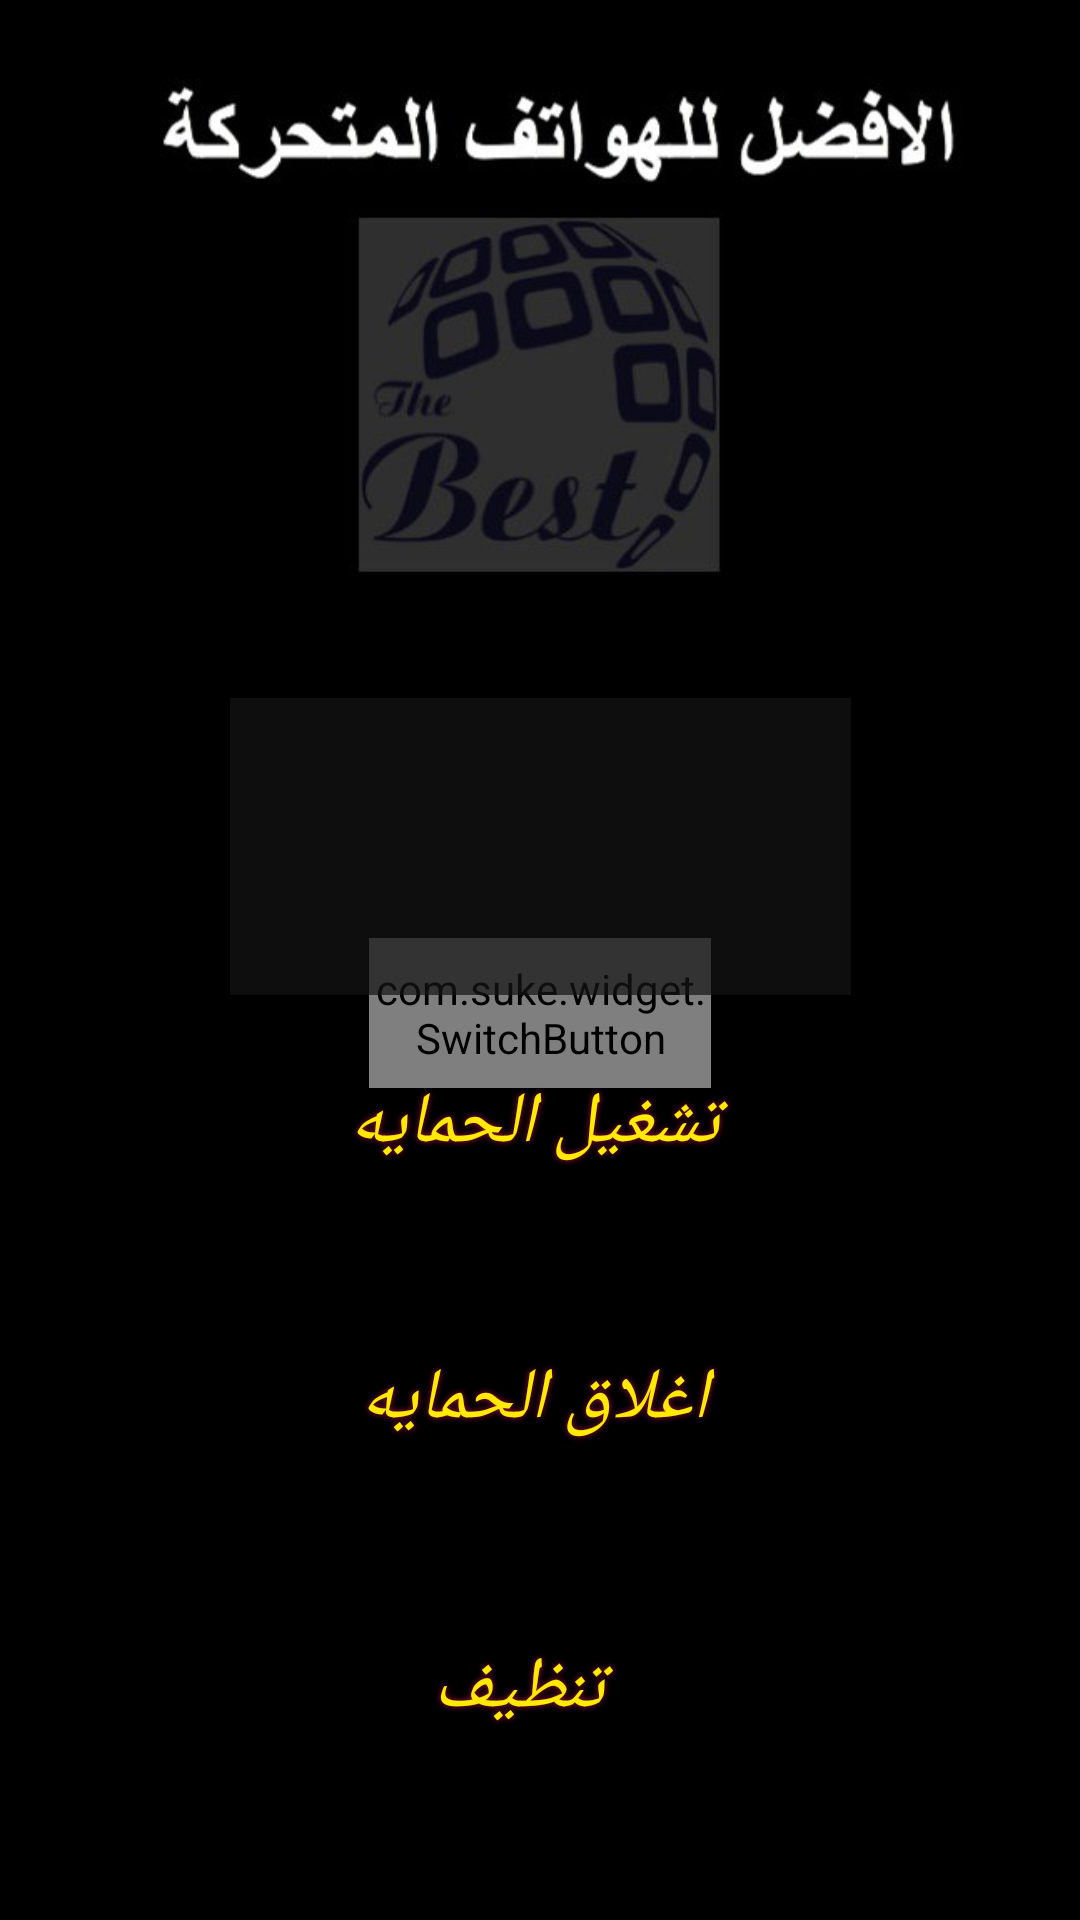

Android layout source for this screen:
<!-- AndroidManifest.xml: application theme AppTheme -->
<!-- res/layout/play2.xml -->
<?xml version="1.0" encoding="utf-8"?>
<androidx.constraintlayout.widget.ConstraintLayout xmlns:android="http://schemas.android.com/apk/res/android"
    xmlns:app="http://schemas.android.com/apk/res-auto"
    xmlns:tools="http://schemas.android.com/tools"
    android:layout_width="match_parent"
    android:layout_height="match_parent"
    android:background="@drawable/login_bg2"
    android:orientation="vertical"
    tools:context=".play2">

    <com.suke.widget.SwitchButton
        android:id="@+id/button_start_vpn2"
        android:layout_width="114dp"
        android:layout_height="50dp"
        android:text="Switch"
        app:layout_constraintBottom_toTopOf="@+id/buttonStart"
        app:layout_constraintEnd_toEndOf="parent"
        app:layout_constraintStart_toStartOf="parent"
        app:layout_constraintTop_toBottomOf="@+id/textView" />

    <Button
        android:id="@+id/buttonStart2"

        android:layout_width="211dp"
        android:layout_height="66dp"

        android:background="@drawable/homebb2"
        android:fontFamily="@font/calibri"
        android:shadowColor="#A81441"
        android:shadowDx="0"
        android:shadowDy="0"
        android:shadowRadius="5"
        android:text="  تنظيف"
        android:textColor="#FFFFEA00"
        android:textSize="24sp"
        android:textStyle="italic"
        app:layout_constraintBottom_toBottomOf="parent"
        app:layout_constraintEnd_toEndOf="parent"
        app:layout_constraintHorizontal_bias="0.49"
        app:layout_constraintStart_toStartOf="parent"
        app:layout_constraintTop_toTopOf="parent"
        app:layout_constraintVertical_bias="0.923" />

    <Button
        android:id="@+id/buttonStart1"

        android:layout_width="307dp"
        android:layout_height="62dp"

        android:background="@drawable/homebb2"
        android:fontFamily="@font/calibri"
        android:shadowColor="#A81441"
        android:shadowDx="0"
        android:shadowDy="0"
        android:shadowRadius="5"
        android:text="اغلاق الحمايه"
        android:textColor="#FFFFEA00"
        android:textSize="24sp"
        android:textStyle="italic"
        app:layout_constraintBottom_toTopOf="@+id/buttonStart2"
        app:layout_constraintEnd_toEndOf="parent"
        app:layout_constraintHorizontal_bias="0.451"
        app:layout_constraintStart_toStartOf="parent"
        app:layout_constraintTop_toTopOf="parent"
        app:layout_constraintVertical_bias="0.931" />


    <Button
        android:id="@+id/buttonStart"

        android:layout_width="307dp"
        android:layout_height="62dp"

        android:background="@drawable/homebb2"
        android:fontFamily="@font/calibri"
        android:shadowColor="#A81441"
        android:shadowDx="0"
        android:shadowDy="0"
        android:shadowRadius="5"
        android:text="تشغيل الحمايه"
        android:textColor="#FFFFEA00"
        android:textSize="24sp"
        android:textStyle="italic"
        app:layout_constraintBottom_toTopOf="@+id/buttonStart1"
        app:layout_constraintEnd_toEndOf="parent"
        app:layout_constraintHorizontal_bias="0.451"
        app:layout_constraintStart_toStartOf="parent"
        app:layout_constraintTop_toTopOf="parent"
        app:layout_constraintVertical_bias="0.92" />

    <TextView
        android:id="@+id/textView"
        android:layout_width="207dp"
        android:layout_height="99dp"
        android:background="#B4161515"
        android:gravity="center"
        android:text=""
        android:textColor="#FFFCFC"
        android:textSize="24sp"
        app:layout_constraintBottom_toBottomOf="parent"
        app:layout_constraintEnd_toEndOf="parent"
        app:layout_constraintStart_toStartOf="parent"
        app:layout_constraintTop_toTopOf="parent"
        app:layout_constraintVertical_bias="0.43" />

</androidx.constraintlayout.widget.ConstraintLayout>
<!-- resources referenced by this layout -->
<resources>
  <!-- drawable homebb2 (drawable-v24) -->
  <?xml version="1.0" encoding="utf-8"?>
  <selector xmlns:android="http://schemas.android.com/apk/res/android">
      <item android:drawable="@drawable/btn_pressed" android:state_pressed="true" />
      <item android:drawable="@drawable/btn_normal" />
  
  </selector>
  <!-- drawable login_bg2: jpg bitmap (drawable-v24, 21582 bytes) -->
  <style name="AppTheme" parent="Theme.AppCompat.DayNight.NoActionBar">
          
          <item name="colorPrimary">@color/colorPrimary</item>
          <item name="colorPrimaryDark">@color/colorPrimaryDark</item>
          <item name="colorAccent">@color/colorAccent</item>
      </style>
  <!-- drawable btn_normal: png bitmap (drawable-v24, 120190 bytes) -->
  <color name="colorPrimary">#008577</color>
  <color name="colorPrimaryDark">#111111</color>
  <color name="colorAccent">#D81B60</color>
</resources>
